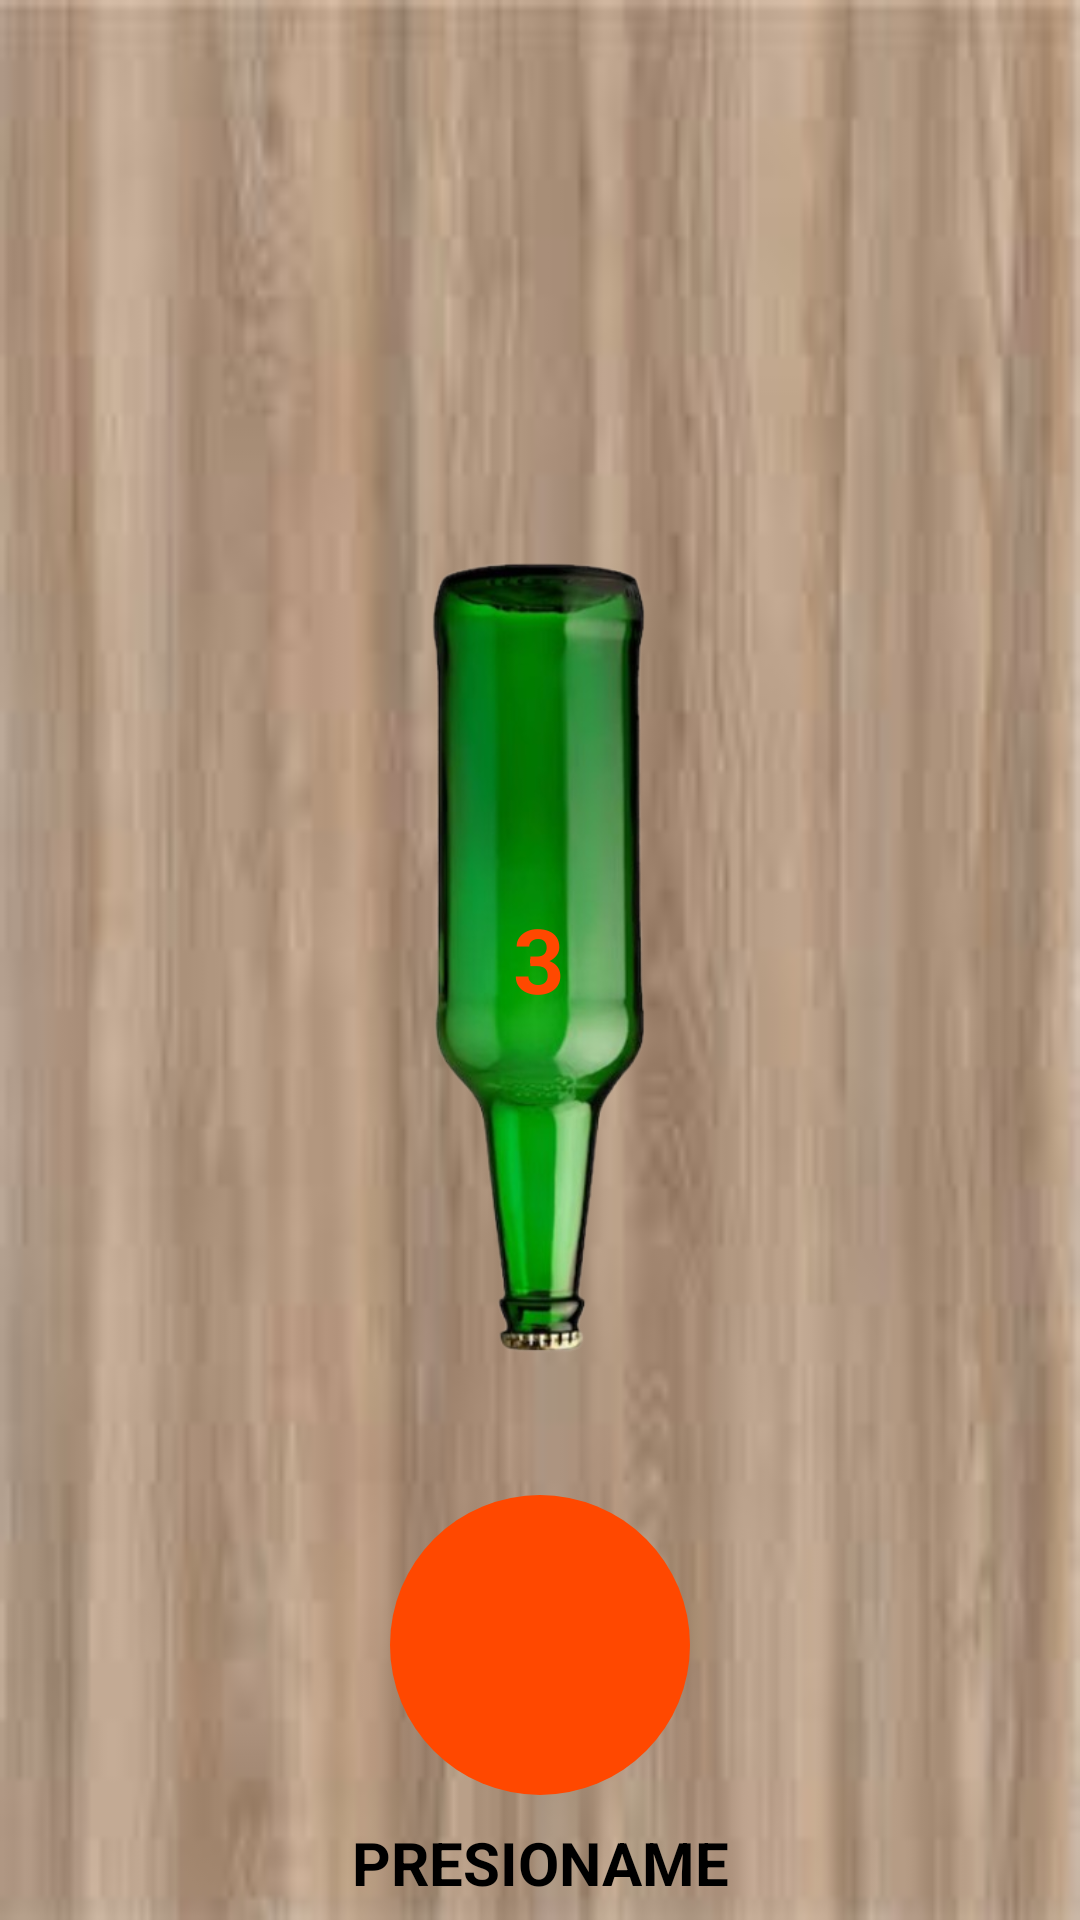

Produce the Android XML layout that renders to this screen, including the resource entries it uses.
<!-- AndroidManifest.xml: application theme Theme.Project1 -->
<!-- res/layout/activity_ventana_home_principal.xml -->
<androidx.constraintlayout.widget.ConstraintLayout xmlns:android="http://schemas.android.com/apk/res/android"
    xmlns:app="http://schemas.android.com/apk/res-auto"
    xmlns:tools="http://schemas.android.com/tools"
    android:id="@+id/main"
    android:layout_width="match_parent"
    android:layout_height="match_parent"
    tools:context=".Ventana_home_principal"
    android:background="@drawable/fondo_madera">


    <FrameLayout
        android:id="@+id/toolbar_container"
        android:layout_width="match_parent"
        android:layout_height="wrap_content"
        app:layout_constraintTop_toTopOf="parent" />


    <androidx.constraintlayout.utils.widget.ImageFilterView
        android:id="@+id/botellaImg"
        android:layout_width="210dp"
        android:layout_height="296dp"
        android:src="@drawable/botella_verde"
        app:layout_constraintBottom_toBottomOf="parent"
        app:layout_constraintEnd_toEndOf="parent"

        app:layout_constraintHorizontal_bias="0.497"
        app:layout_constraintStart_toStartOf="parent"
        app:layout_constraintTop_toTopOf="parent"
        app:layout_constraintVertical_bias="0.498" />

    <androidx.appcompat.widget.AppCompatButton
        android:id="@+id/btnParpadeante"
        android:layout_width="100dp"
        android:layout_height="100dp"
        android:background="@drawable/circular_button"
        app:layout_constraintBottom_toBottomOf="parent"
        app:layout_constraintEnd_toEndOf="parent"

        app:layout_constraintStart_toStartOf="parent"
        app:layout_constraintTop_toBottomOf="@+id/botellaImg"
        app:layout_constraintVertical_bias="0.427" />




    <TextView
        android:layout_width="wrap_content"
        android:layout_height="wrap_content"
        android:text="PRESIONAME"
        android:textColor="@color/black"
        android:textSize="20sp"
        android:textStyle="bold"
        app:layout_constraintBottom_toBottomOf="parent"
        app:layout_constraintEnd_toEndOf="parent"
        app:layout_constraintStart_toStartOf="parent"
        app:layout_constraintTop_toBottomOf="@id/btnParpadeante"
        app:layout_constraintVertical_bias="0.609" />

    <TextView
        android:id="@+id/countdown_text"
        android:layout_width="wrap_content"
        android:layout_height="wrap_content"
        android:text="3"
        android:textColor="#FF4800"
        android:textSize="30sp"
        android:textStyle="bold"
        app:layout_constraintBottom_toBottomOf="@id/botellaImg"

        app:layout_constraintEnd_toEndOf="@id/botellaImg"
        app:layout_constraintStart_toStartOf="@id/botellaImg"
        app:layout_constraintTop_toTopOf="@id/botellaImg"
        />


</androidx.constraintlayout.widget.ConstraintLayout>
<!-- resources referenced by this layout -->
<resources>
  <color name="black">#FF000000</color>
  <!-- drawable botella_verde: png bitmap (drawable, 127977 bytes) -->
  <!-- drawable circular_button (drawable) -->
  <shape
      xmlns:android="http://schemas.android.com/apk/res/android">
      <solid android:color="#FF4800"/>
      <corners android:radius="50dp"/>
  </shape>
  <!-- drawable fondo_madera: jpeg bitmap (drawable, 4126 bytes) -->
</resources>
